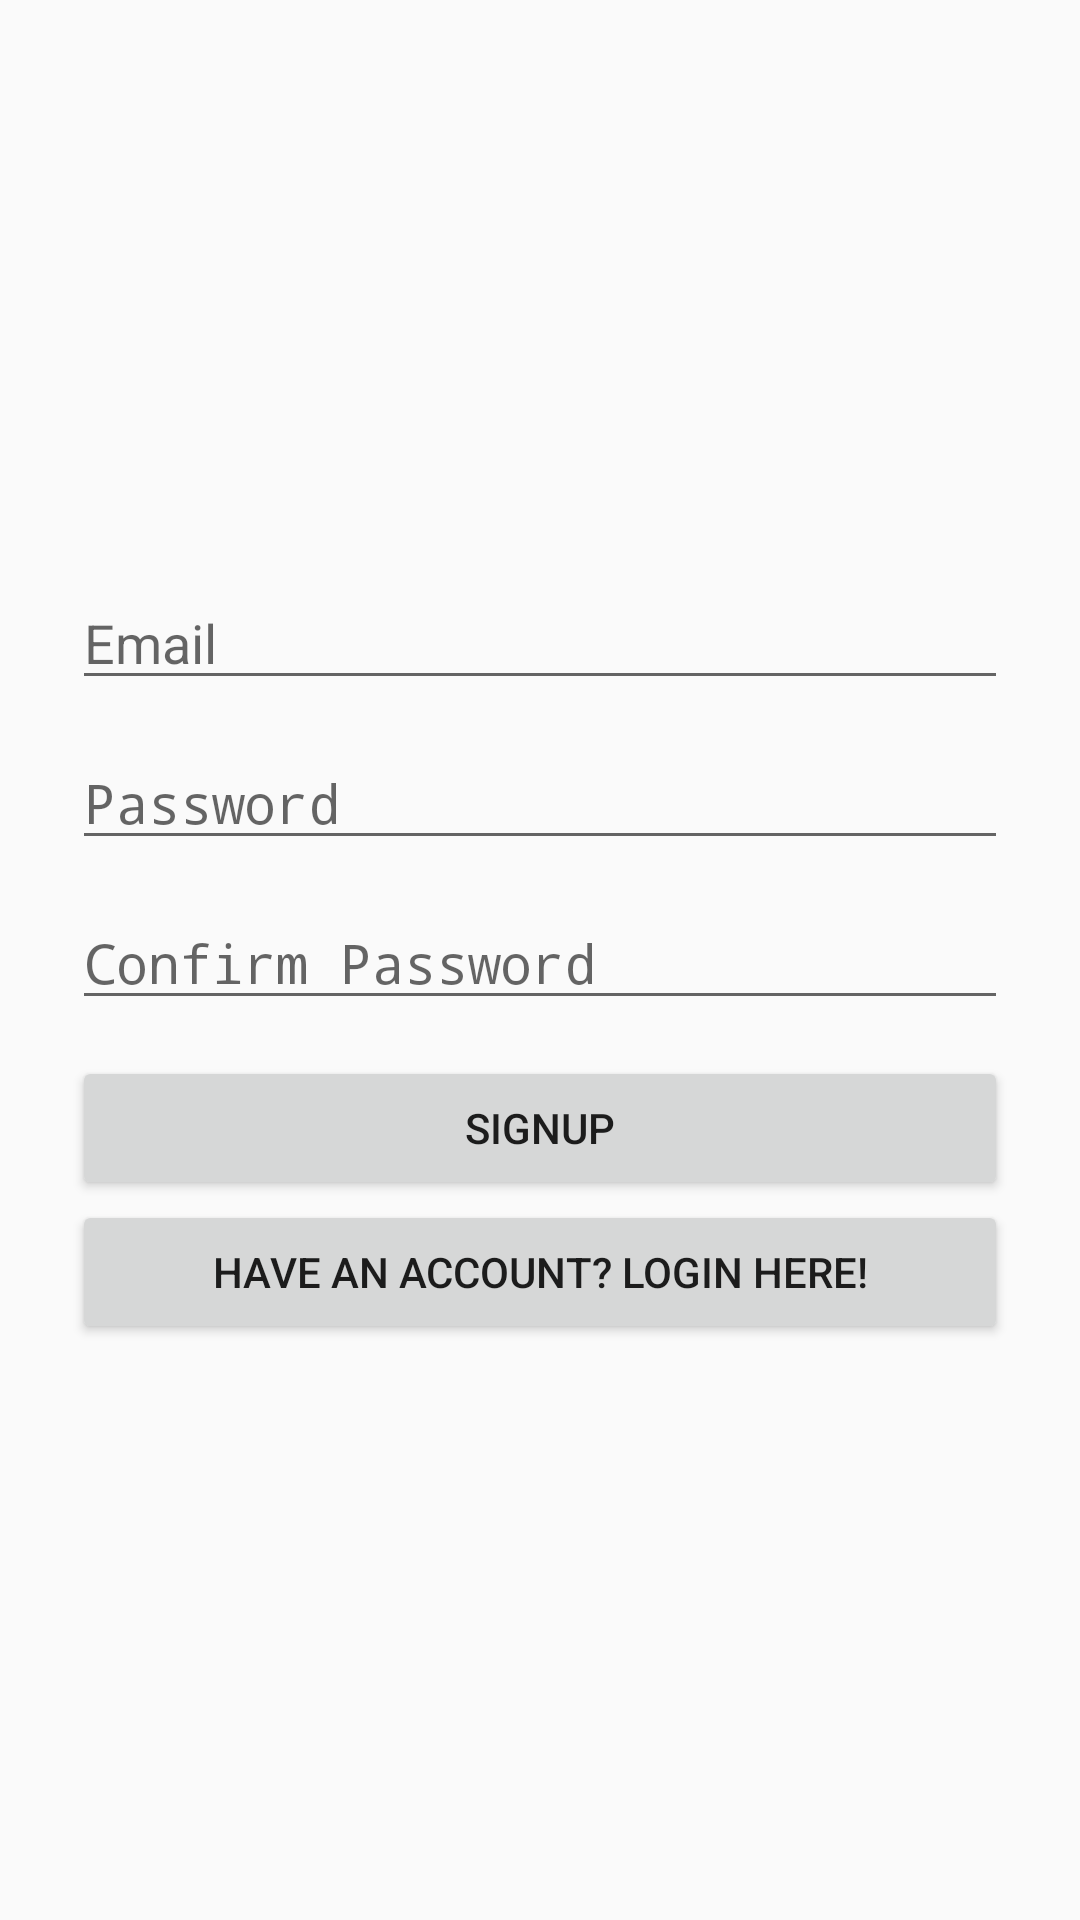

Here is an Android app screen rendered from its layout file. Give the layout XML and the strings, colors and styles it references.
<!-- AndroidManifest.xml: activity theme SignupTheme -->
<!-- res/layout/activity_signup.xml -->
<LinearLayout xmlns:android="http://schemas.android.com/apk/res/android"
    android:layout_width="match_parent"
    android:layout_height="match_parent"
    android:gravity="center"
    android:orientation="vertical">

    <EditText
        android:layout_width="fill_parent"
        android:layout_height="wrap_content"
        android:layout_marginBottom="12dp"
        android:layout_marginLeft="24dp"
        android:layout_marginRight="24dp"
        android:hint="@string/email_placeholder"
        android:inputType="textEmailAddress"
        android:id="@+id/emailTextSignup" />

    <EditText
        android:layout_width="fill_parent"
        android:layout_height="wrap_content"
        android:layout_marginBottom="12dp"
        android:layout_marginLeft="24dp"
        android:layout_marginRight="24dp"
        android:hint="@string/password_placeholder"
        android:inputType="textPassword"
        android:id="@+id/passTextSignup" />

    <EditText
        android:layout_width="fill_parent"
        android:layout_height="wrap_content"
        android:layout_marginBottom="12dp"
        android:layout_marginLeft="24dp"
        android:layout_marginRight="24dp"
        android:hint="@string/password_confirmation_placeholder"
        android:inputType="textPassword"
        android:id="@+id/confPassTextSignup" />

    <Button
        android:id="@+id/signupBtn"
        android:layout_width="fill_parent"
        android:layout_height="wrap_content"
        android:layout_marginLeft="24dp"
        android:layout_marginRight="24dp"
        android:text="@string/signup_btn" />

    <Button
        android:id="@+id/loginScreenBtn"
        android:layout_width="fill_parent"
        android:layout_height="wrap_content"
        android:layout_marginLeft="24dp"
        android:layout_marginRight="24dp"
        android:text="@string/login_screen_btn" />

</LinearLayout>
<!-- resources referenced by this layout -->
<resources>
  <string name="email_placeholder">Email</string>
  <string name="login_screen_btn">Have an account? Login here!</string>
  <string name="password_confirmation_placeholder">Confirm Password</string>
  <string name="password_placeholder">Password</string>
  <string name="signup_btn">Signup</string>
  <style name="SignupTheme" parent="Theme.AppCompat.Light.NoActionBar">
          
      </style>
</resources>
